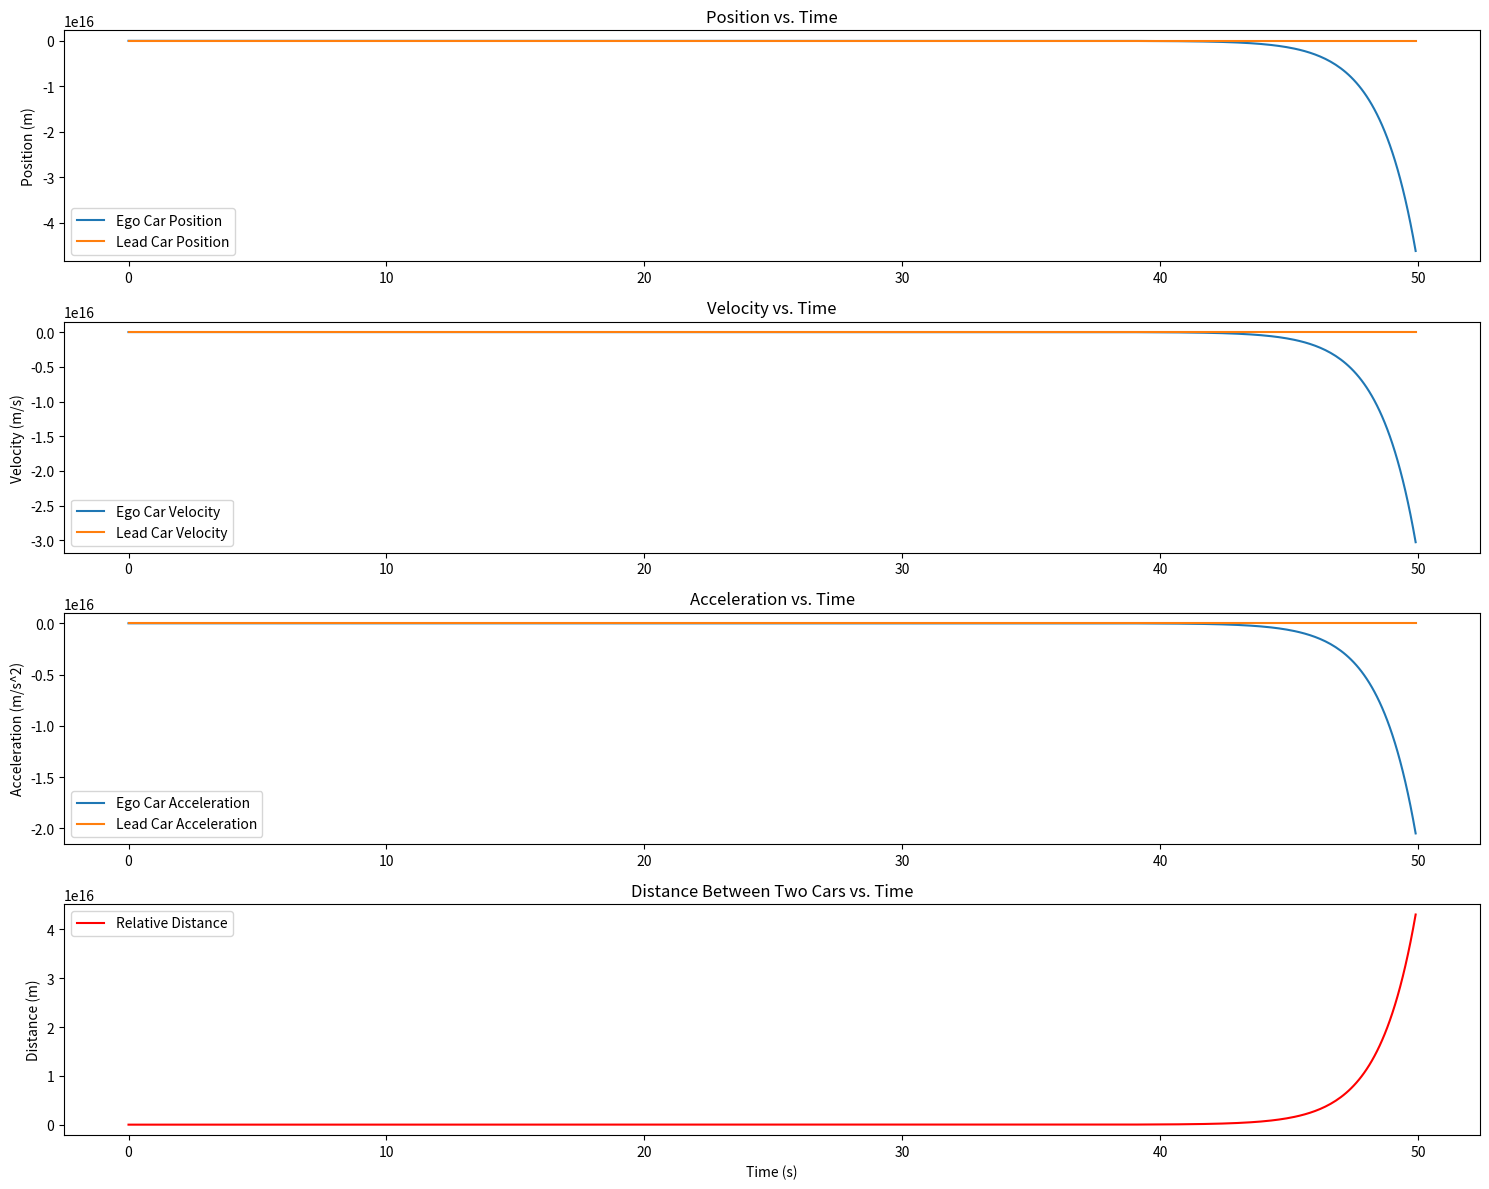

Recreate this plot in Python.
import numpy as np
import matplotlib.pyplot as plt

# Constants and initial conditions
dt = 0.1
T = 50
time = np.arange(0, T, dt)
ego_pos, ego_vel, ego_acc = [0], [20], [0]
lead_pos, lead_vel, lead_acc = [50], [30], [2]
relative_distance = [lead_pos[0] - ego_pos[0]]
safe_distance = 20  # safe distance in meters
driver_set_speed = 30  # m/s

# Function to calculate acceleration for ego car based on ACC rules
def acc_system_control(ego_velocity, relative_distance, relative_velocity):
    kp, ki, kd = 1.36, 5.42, 0.01
    error = safe_distance - relative_distance
    acc = kp * error - kd * relative_velocity
    if relative_distance > safe_distance:
        acc += (driver_set_speed - ego_velocity) * kp
    return acc

# Simulation loop
for i in range(1, len(time)):
    # Simulating random lead car acceleration and velocity
    if i % 100 == 0:
        lead_acc.append(np.random.normal(0, 2))
    else:
        lead_acc.append(0)
    
    lead_vel.append(lead_vel[-1] + lead_acc[-1]*dt)
    lead_pos.append(lead_pos[-1] + lead_vel[-1]*dt + 0.5*lead_acc[-1]*dt**2)
    
    # ACC decision based on relative distance and relative velocity
    rel_dist = lead_pos[-1] - ego_pos[-1]
    rel_vel = lead_vel[-1] - ego_vel[-1]
    
    ego_acc_cmd = acc_system_control(ego_vel[-1], rel_dist, rel_vel)
    ego_acc.append(ego_acc_cmd)
    
    # Update ego car's velocity and position
    ego_vel.append(ego_vel[-1] + ego_acc[-1]*dt)
    ego_pos.append(ego_pos[-1] + ego_vel[-1]*dt + 0.5*ego_acc[-1]*dt**2)
    
    # Update relative distance list
    relative_distance.append(rel_dist)

# Plotting
plt.figure(figsize=(15, 12))

plt.subplot(4, 1, 1)
plt.plot(time, ego_pos, label="Ego Car Position")
plt.plot(time, lead_pos, label="Lead Car Position")
plt.ylabel('Position (m)')
plt.title('Position vs. Time')
plt.legend()

plt.subplot(4, 1, 2)
plt.plot(time, ego_vel, label="Ego Car Velocity")
plt.plot(time, lead_vel, label="Lead Car Velocity")
plt.ylabel('Velocity (m/s)')
plt.title('Velocity vs. Time')
plt.legend()

plt.subplot(4, 1, 3)
plt.plot(time, ego_acc, label="Ego Car Acceleration")
plt.plot(time, lead_acc, label="Lead Car Acceleration")
plt.ylabel('Acceleration (m/s^2)')
plt.title('Acceleration vs. Time')
plt.legend()

plt.subplot(4, 1, 4)
plt.plot(time, relative_distance, label="Relative Distance", color="red")
plt.ylabel('Distance (m)')
plt.xlabel('Time (s)')
plt.title('Distance Between Two Cars vs. Time')
plt.legend()

plt.tight_layout()
plt.show()
